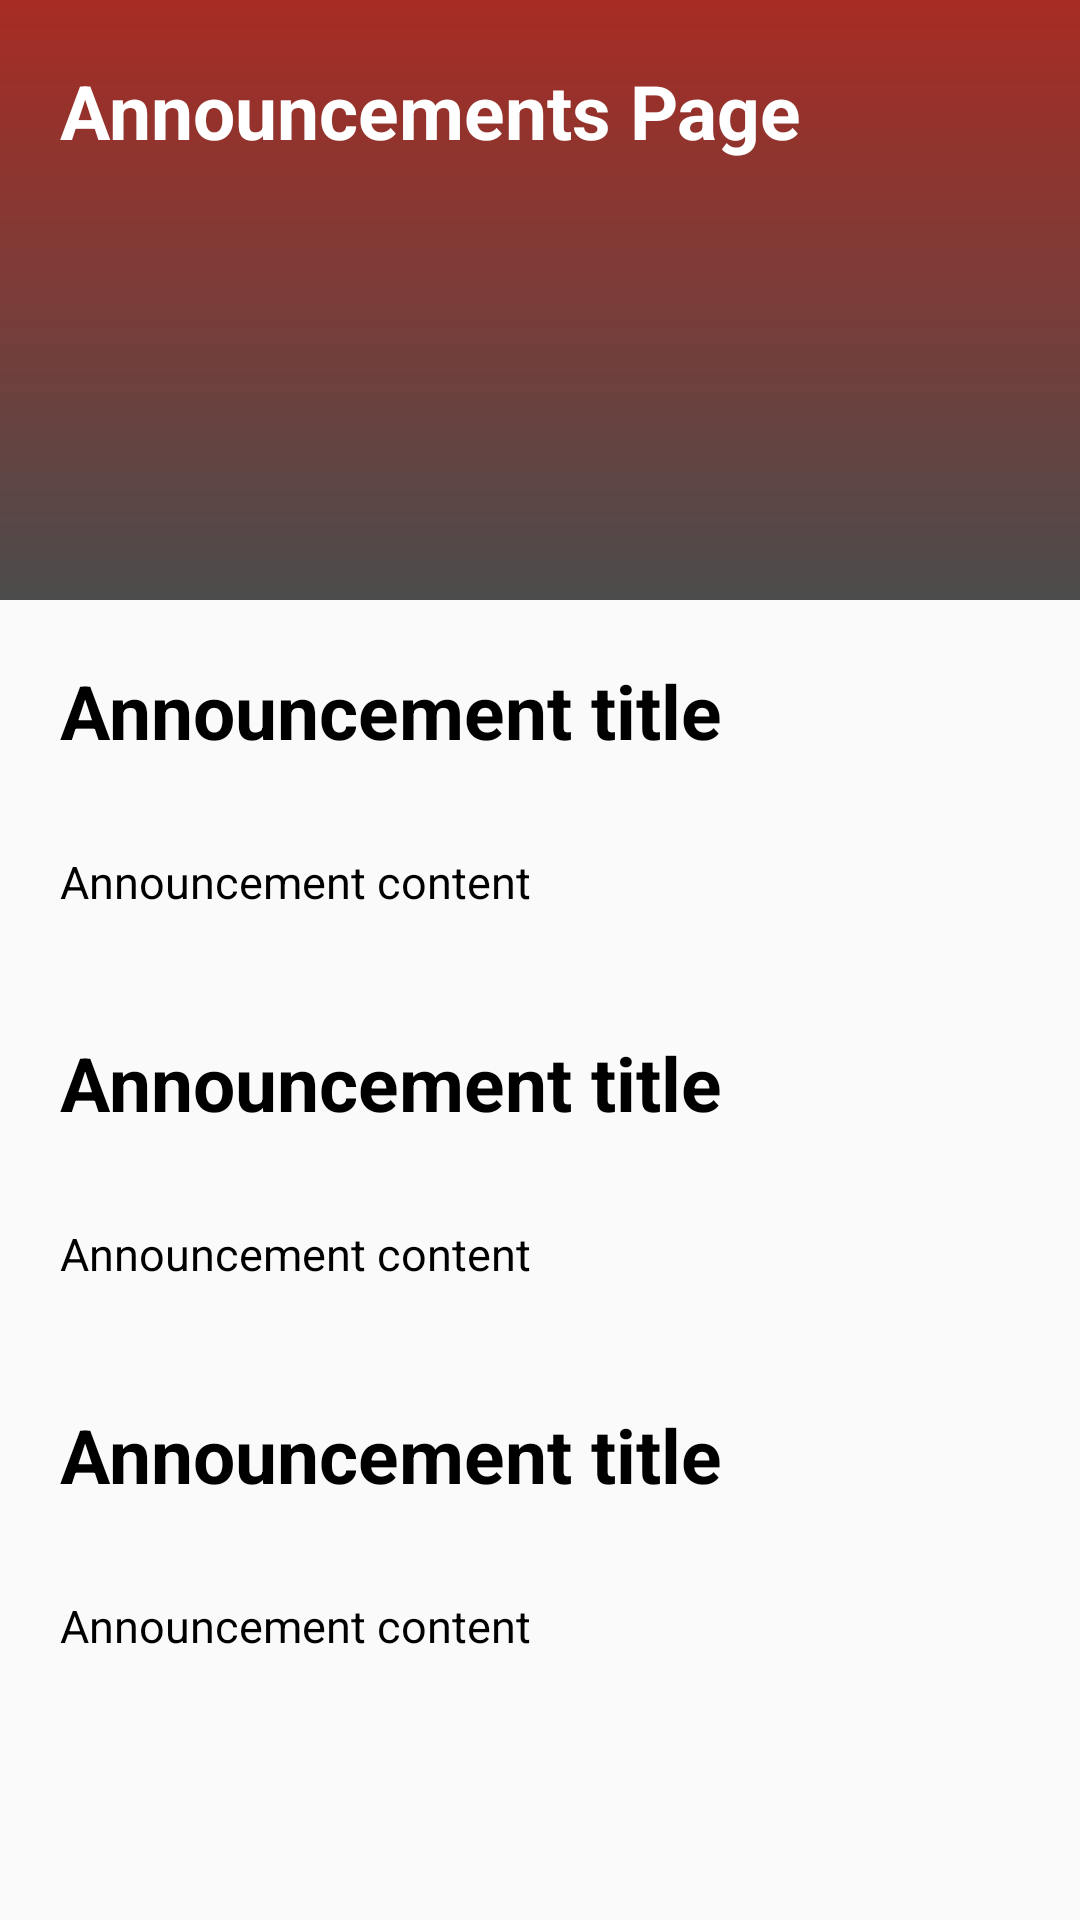

Here is an Android app screen rendered from its layout file. Give the layout XML and the strings, colors and styles it references.
<!-- AndroidManifest.xml: application theme Theme.SyndiSync -->
<!-- res/layout/activity_announcements.xml -->
<RelativeLayout xmlns:android="http://schemas.android.com/apk/res/android"
    xmlns:app="http://schemas.android.com/apk/res-auto"
    xmlns:tools="http://schemas.android.com/tools"
    android:layout_width="match_parent"
    android:layout_height="match_parent"
    tools:context=".MainActivity">

    <ScrollView
        android:layout_width="match_parent"
        android:layout_height="match_parent">

        <LinearLayout
            android:layout_width="match_parent"
            android:layout_height="wrap_content"
            android:orientation="vertical">

            <RelativeLayout
                android:id="@+id/topArea"
                android:layout_width="match_parent"
                android:layout_height="200dp"
                android:background="@drawable/gradient_annoncement">

                <TextView
                    android:id="@+id/myDashboard"
                    android:layout_width="wrap_content"
                    android:layout_height="wrap_content"
                    android:layout_marginStart="20dp"
                    android:layout_marginTop="20dp"
                    android:layout_marginEnd="20dp"
                    android:layout_marginBottom="20dp"
                    android:text="Announcements Page"
                    android:textColor="@android:color/white"
                    android:textSize="25sp"
                    android:textStyle="bold" />

                <ImageView
                    android:layout_width="70dp"
                    android:layout_height="70dp"
                    android:layout_below="@id/myDashboard"
                    android:layout_marginStart="300dp"
                    android:layout_marginTop="10dp"
                    android:layout_marginEnd="10dp"
                    android:layout_marginBottom="10dp"
                    android:contentDescription="userImage"
                    app:srcCompat="@drawable/megaphone" />
            </RelativeLayout>

            <LinearLayout
                android:layout_width="match_parent"
                android:layout_height="wrap_content"
                android:orientation="vertical">


                <TextView
                    android:id="@+id/announcement0"
                    android:layout_width="wrap_content"
                    android:layout_height="wrap_content"
                    android:layout_marginStart="20dp"
                    android:layout_marginTop="20dp"
                    android:layout_marginEnd="20dp"
                    android:layout_marginBottom="20dp"
                    android:text="Announcement title"
                    android:textColor="@android:color/black"
                    android:textSize="25sp"
                    android:textStyle="bold" />

                <TextView
                    android:id="@+id/announcement1_content0"
                    android:layout_width="wrap_content"
                    android:layout_height="wrap_content"
                    android:layout_marginStart="20dp"
                    android:layout_marginTop="10dp"
                    android:layout_marginEnd="20dp"
                    android:layout_marginBottom="20dp"
                    android:text="Announcement content"
                    android:textColor="@android:color/black"
                    android:textSize="15sp" />
            </LinearLayout>

            <LinearLayout
                android:layout_width="match_parent"
                android:layout_height="wrap_content"
                android:orientation="vertical">

                <TextView
                    android:id="@+id/announcement2"
                    android:layout_width="wrap_content"
                    android:layout_height="wrap_content"
                    android:layout_marginStart="20dp"
                    android:layout_marginTop="20dp"
                    android:layout_marginEnd="20dp"
                    android:layout_marginBottom="20dp"
                    android:text="Announcement title"
                    android:textColor="@android:color/black"
                    android:textSize="25sp"
                    android:textStyle="bold" />

                <TextView
                    android:id="@+id/announcement2_content"
                    android:layout_width="wrap_content"
                    android:layout_height="wrap_content"
                    android:layout_marginStart="20dp"
                    android:layout_marginTop="10dp"
                    android:layout_marginEnd="20dp"
                    android:layout_marginBottom="20dp"
                    android:text="Announcement content"
                    android:textColor="@android:color/black"
                    android:textSize="15sp" />
            </LinearLayout>

            <LinearLayout
                android:layout_width="match_parent"
                android:layout_height="wrap_content"
                android:orientation="vertical"

                >
                <TextView
                    android:id="@+id/announcement4"
                    android:layout_width="wrap_content"
                    android:layout_height="wrap_content"
                    android:layout_marginStart="20dp"
                    android:layout_marginTop="20dp"
                    android:layout_marginEnd="20dp"
                    android:layout_marginBottom="20dp"
                    android:text="Announcement title"
                    android:textColor="@android:color/black"
                    android:textSize="25sp"
                    android:textStyle="bold" />

                <TextView
                    android:id="@+id/announcement1_content3"
                    android:layout_width="wrap_content"
                    android:layout_height="wrap_content"
                    android:layout_marginStart="20dp"
                    android:layout_marginTop="10dp"
                    android:layout_marginEnd="20dp"
                    android:layout_marginBottom="20dp"
                    android:text="Announcement content"
                    android:textColor="@android:color/black"
                    android:textSize="15sp" />
            </LinearLayout>


        </LinearLayout>

    </ScrollView>









</RelativeLayout>
<!-- resources referenced by this layout -->
<resources>
  <!-- drawable gradient_annoncement (drawable) -->
  <?xml version="1.0" encoding="utf-8"?>
  
  <shape xmlns:android="http://schemas.android.com/apk/res/android">
      <gradient
          android:type="linear"
          android:angle="90"
          android:startColor="#4c4c4c"
          android:endColor="#a72c24" />
  </shape>
  <style name="Theme.SyndiSync" parent="Base.Theme.SyndiSync" />
  <style name="Base.Theme.SyndiSync" parent="Theme.AppCompat.Light.NoActionBar">
          
          
      </style>
</resources>
